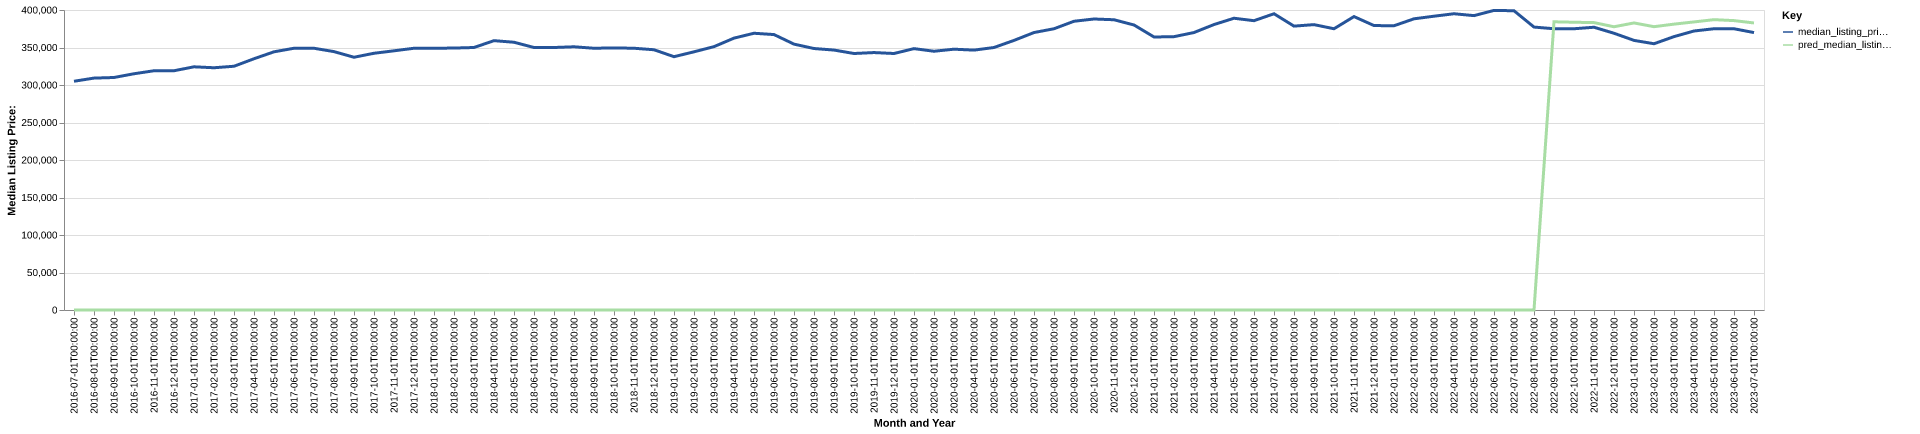

The data file committed next to this chart (first rows):
date, time_idx, median_listing_price, thirty_year_interest_rate_five, month, county_name, active_listing_count, median_days_on_market, pred_median_listing_price, month_year
2016-07-01, 0, 305000, 3.72, 7, orleans, la, 1473, 74.0, 0, Jul-2016
2016-08-01, 1, 309200, 3.73, 8, orleans, la, 1525, 72.0, 0, Aug-2016
2016-09-01, 2, 310000, 3.66, 9, orleans, la, 1595, 69.0, 0, Sep-2016
2016-10-01, 3, 315000, 3.64, 10, orleans, la, 1619, 73.0, 0, Oct-2016
2016-11-01, 4, 319000, 3.66, 11, orleans, la, 1665, 77.0, 0, Nov-2016
2016-12-01, 5, 319000, 3.48, 12, orleans, la, 1617, 81.0, 0, Dec-2016
2017-01-01, 6, 324250, 3.45, 1, orleans, la, 1572, 89.0, 0, Jan-2017
2017-02-01, 7, 323000, 3.5, 2, orleans, la, 1556, 85.0, 0, Feb-2017
2017-03-01, 8, 325000, 3.52, 3, orleans, la, 1571, 74.0, 0, Mar-2017
2017-04-01, 9, 335000, 4.03, 4, orleans, la, 1594, 67.0, 0, Apr-2017
2017-05-01, 10, 344250, 4.32, 5, orleans, la, 1607, 65.0, 0, May-2017
2017-06-01, 11, 349000, 4.2, 6, orleans, la, 1568, 71.0, 0, Jun-2017
2017-07-01, 12, 349000, 4.19, 7, orleans, la, 1615, 69.0, 0, Jul-2017
2017-08-01, 13, 344500, 4.3, 8, orleans, la, 1667, 69.0, 0, Aug-2017
2017-09-01, 14, 337000, 4.1, 9, orleans, la, 1724, 68.0, 0, Sep-2017
2017-10-01, 15, 342299, 4.05, 10, orleans, la, 1804, 73.0, 0, Oct-2017
2017-11-01, 16, 345598, 3.94, 11, orleans, la, 1781, 73.0, 0, Nov-2017
2017-12-01, 17, 349000, 4.03, 12, orleans, la, 1743, 77.0, 0, Dec-2017
2018-01-01, 18, 349000, 3.93, 1, orleans, la, 1640, 81.0, 0, Jan-2018
2018-02-01, 19, 349250, 3.83, 2, orleans, la, 1644, 82.0, 0, Feb-2018
2018-03-01, 20, 350000, 3.94, 3, orleans, la, 1724, 68.0, 0, Mar-2018
2018-04-01, 21, 359125, 3.95, 4, orleans, la, 1813, 63.0, 0, Apr-2018
2018-05-01, 22, 357000, 3.99, 5, orleans, la, 1822, 64.0, 0, May-2018
2018-06-01, 23, 350000, 4.15, 6, orleans, la, 1843, 66.0, 0, Jun-2018
2018-07-01, 24, 350000, 4.4, 7, orleans, la, 1759, 71.0, 0, Jul-2018
2018-08-01, 25, 350950, 4.46, 8, orleans, la, 1754, 75.0, 0, Aug-2018
2018-09-01, 26, 349000, 4.58, 9, orleans, la, 1741, 74.0, 0, Sep-2018
2018-10-01, 27, 349450, 4.66, 10, orleans, la, 1775, 70.0, 0, Oct-2018
2018-11-01, 28, 349000, 4.62, 11, orleans, la, 1791, 71.0, 0, Nov-2018
2018-12-01, 29, 347000, 4.54, 12, orleans, la, 1710, 80.0, 0, Dec-2018
2019-01-01, 30, 337750, 4.6, 1, orleans, la, 1596, 88.0, 0, Jan-2019
2019-02-01, 31, 344250, 4.72, 2, orleans, la, 1645, 83.0, 0, Feb-2019
2019-03-01, 32, 351143, 4.9, 3, orleans, la, 1617, 73.0, 0, Mar-2019
2019-04-01, 33, 362500, 4.94, 4, orleans, la, 1586, 65.0, 0, Apr-2019
2019-05-01, 34, 369000, 4.75, 5, orleans, la, 1560, 65.0, 0, May-2019
2019-06-01, 35, 367250, 4.51, 6, orleans, la, 1551, 68.0, 0, Jun-2019
2019-07-01, 36, 354500, 4.41, 7, orleans, la, 1535, 75.0, 0, Jul-2019
2019-08-01, 37, 348636, 4.41, 8, orleans, la, 1558, 75.0, 0, Aug-2019
2019-09-01, 38, 346591, 4.2, 9, orleans, la, 1589, 75.0, 0, Sep-2019
2019-10-01, 39, 342000, 4.14, 10, orleans, la, 1603, 73.0, 0, Oct-2019
2019-11-01, 40, 343250, 3.84, 11, orleans, la, 1601, 71.0, 0, Nov-2019
2019-12-01, 41, 342000, 3.81, 12, orleans, la, 1510, 81.0, 0, Dec-2019
2020-01-01, 42, 348500, 3.75, 1, orleans, la, 1452, 88.0, 0, Jan-2020
2020-02-01, 43, 345000, 3.73, 2, orleans, la, 1465, 81.0, 0, Feb-2020
2020-03-01, 44, 347750, 3.78, 3, orleans, la, 1507, 68.0, 0, Mar-2020
2020-04-01, 45, 346500, 3.75, 4, orleans, la, 1514, 75.0, 0, Apr-2020
2020-05-01, 46, 350000, 3.74, 5, orleans, la, 1469, 82.0, 0, May-2020
2020-06-01, 47, 359450, 3.72, 6, orleans, la, 1385, 87.0, 0, Jun-2020
2020-07-01, 48, 369948, 3.49, 7, orleans, la, 1317, 67.0, 0, Jul-2020
2020-08-01, 49, 375000, 3.65, 8, orleans, la, 1289, 67.0, 0, Aug-2020
2020-09-01, 50, 385000, 3.33, 9, orleans, la, 1285, 73.0, 0, Sep-2020
2020-10-01, 51, 388000, 3.28, 10, orleans, la, 1287, 72.0, 0, Oct-2020
2020-11-01, 52, 387000, 3.21, 11, orleans, la, 1271, 73.0, 0, Nov-2020
2020-12-01, 53, 380000, 3.07, 12, orleans, la, 1198, 79.0, 0, Dec-2020
2021-01-01, 54, 364000, 2.99, 1, orleans, la, 1126, 85.0, 0, Jan-2021
2021-02-01, 55, 364450, 2.93, 2, orleans, la, 1065, 75.0, 0, Feb-2021
2021-03-01, 56, 369950, 2.88, 3, orleans, la, 1046, 65.0, 0, Mar-2021
2021-04-01, 57, 380600, 2.84, 4, orleans, la, 984.0, 64.0, 0, Apr-2021
2021-05-01, 58, 389000, 2.71, 5, orleans, la, 946.0, 64.0, 0, May-2021
2021-06-01, 59, 385750, 2.79, 6, orleans, la, 971.0, 64.0, 0, Jun-2021
... 25 more rows
